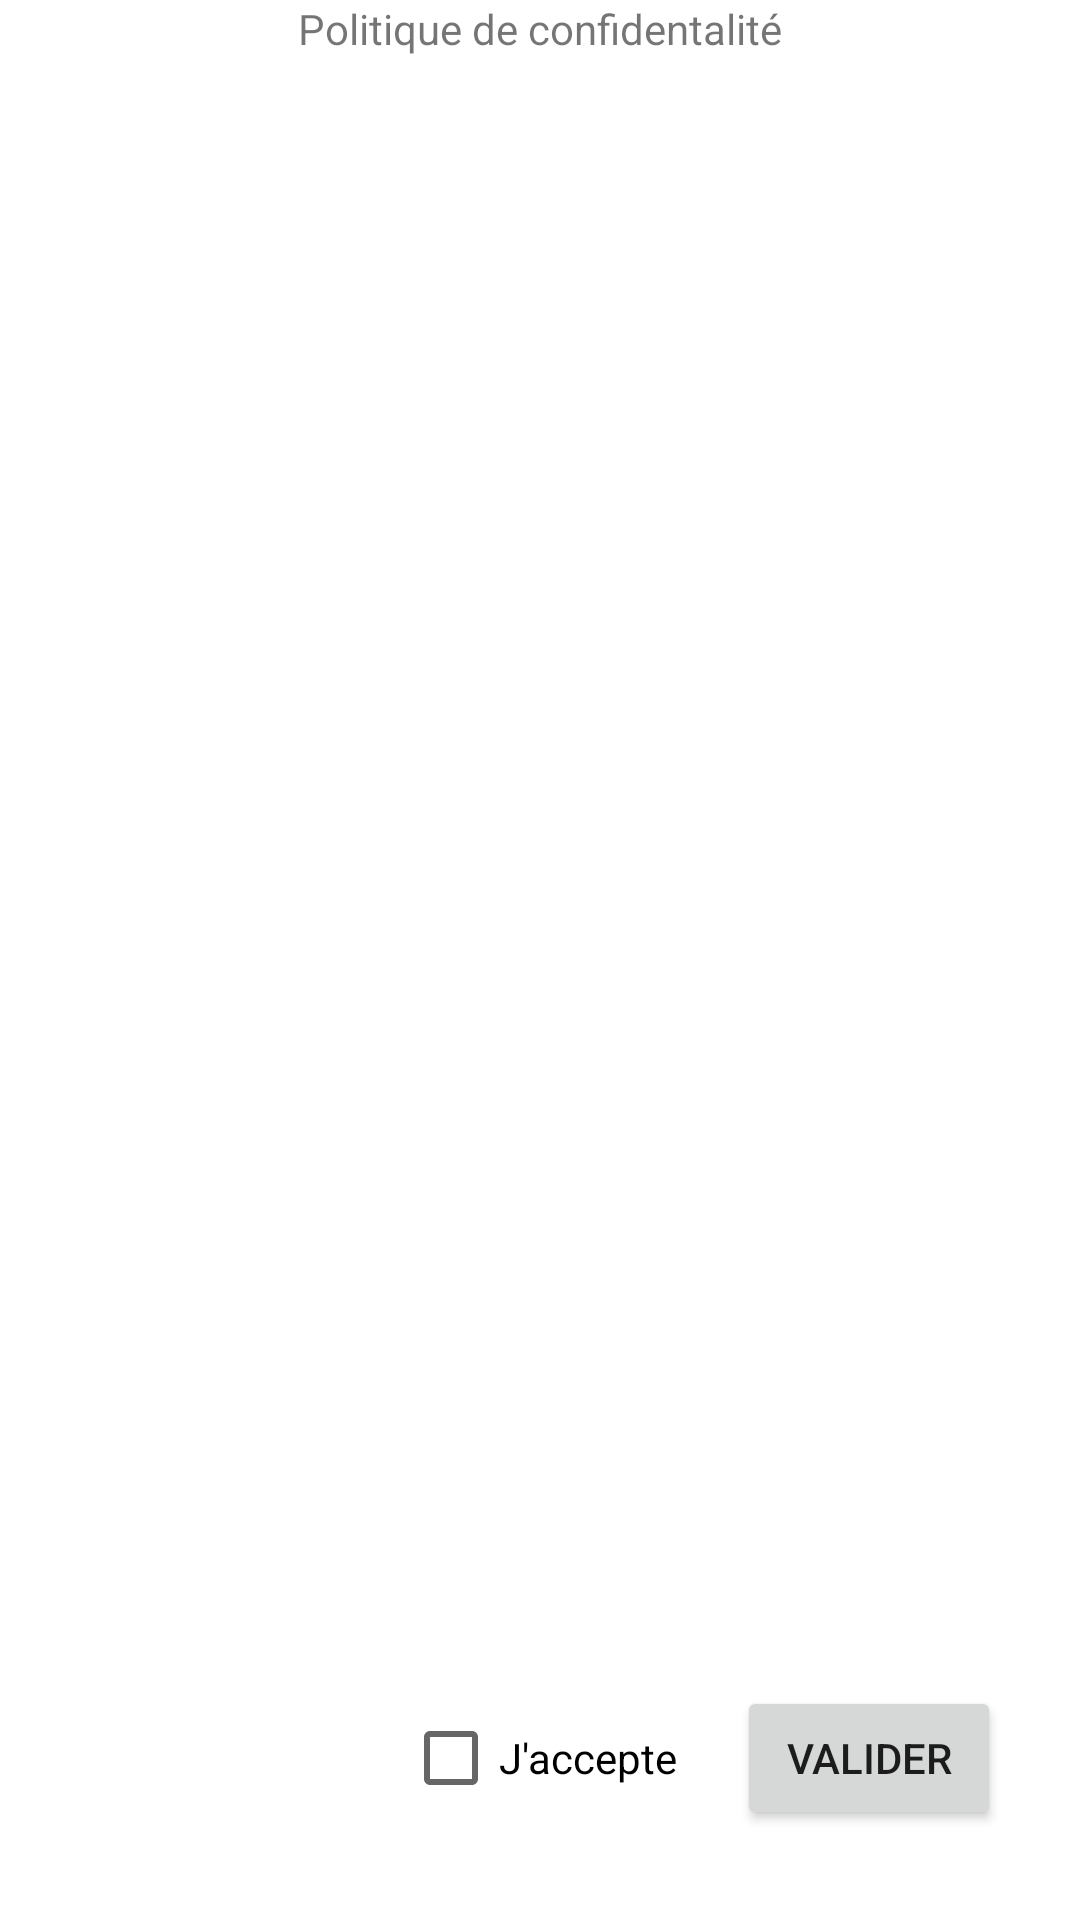

The Android layout XML behind this screen, and the referenced resources:
<!-- AndroidManifest.xml: application theme Theme.Music_CDA -->
<!-- res/layout/activity_policy.xml -->
<?xml version="1.0" encoding="utf-8"?>
<RelativeLayout xmlns:android="http://schemas.android.com/apk/res/android"
    android:layout_width="match_parent"
    android:layout_height="match_parent">


    <TextView
        android:id="@+id/policy_title"
        android:layout_width="wrap_content"
        android:layout_height="wrap_content"
        android:layout_centerHorizontal="true"
        android:text="Politique de confidentalité"
        />

    <TextView
        android:id="@+id/policy_text"
        android:layout_width="wrap_content"
        android:layout_height="wrap_content"
        android:layout_below="@+id/policy_title"
        android:layout_centerHorizontal="true"
        android:layout_marginTop="20dp"
        />

    <CheckBox
        android:id="@+id/policy_checkbox"
        android:layout_width="wrap_content"
        android:layout_height="wrap_content"
        android:text="J'accepte"
        android:layout_alignParentBottom="true"
        android:layout_centerHorizontal="true"
        android:layout_marginRight="20dp"
        android:layout_marginBottom="30dp"
        />

    <Button
        android:id="@+id/start_validation_activity_btn"
        android:layout_width="wrap_content"
        android:layout_height="wrap_content"
        android:text="Valider"
        android:layout_toRightOf="@+id/policy_checkbox"
        android:layout_alignParentBottom="true"
        android:layout_marginBottom="30dp"
        />

</RelativeLayout>
<!-- resources referenced by this layout -->
<resources>
  <style name="Theme.Music_CDA" parent="Theme.MaterialComponents.DayNight.DarkActionBar">
          
          <item name="colorPrimary">@color/purple_500</item>
          <item name="colorPrimaryVariant">@color/purple_700</item>
          <item name="colorOnPrimary">@color/white</item>
          
          <item name="colorSecondary">@color/teal_200</item>
          <item name="colorSecondaryVariant">@color/teal_700</item>
          <item name="colorOnSecondary">@color/black</item>
          
          <item name="android:statusBarColor" tools:targetApi="21">?attr/colorPrimaryVariant</item>
          
      </style>
  <!-- not gathered from this repository: default colours our renderer supplied (Android Studio template values) -->
  <color name="purple_500">#FF6200EE</color>
  <color name="purple_700">#FF3700B3</color>
  <color name="teal_200">#FF03DAC5</color>
  <color name="teal_700">#FF018786</color>
  <color name="black">#FF000000</color>
  <color name="white">#FFFFFFFF</color>
</resources>
